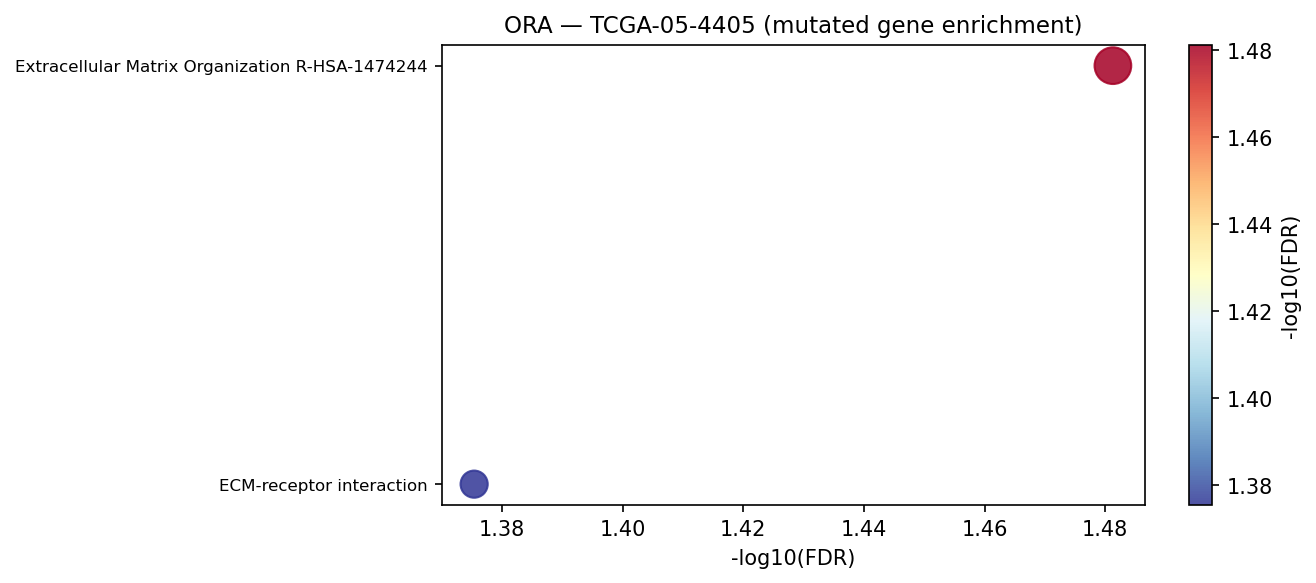

The file beside this chart, header and first rows:
Gene_set	Term	Overlap	P-value	Adjusted P-value	Old P-value	Old Adjusted P-value	Odds Ratio	Combined Score	Genes	gene_set_db
Reactome_2022	Extracellular Matrix Organization R-HSA-…	14/291	4.8411177442883074e-05	0.03302	0	0	3.81	37.86	FBN2;SPARC;LAMC3;COL12A1;SERPINE1;FGG;BG…	Reactome_2022
KEGG_2021_Human	ECM-receptor interaction	7/88	0.0001978	0.04213	0	0	6.407	54.64	SV2C;COL1A2;LAMC3;LAMB2;LAMB4;TNR;COL6A3	KEGG_2021_Human
